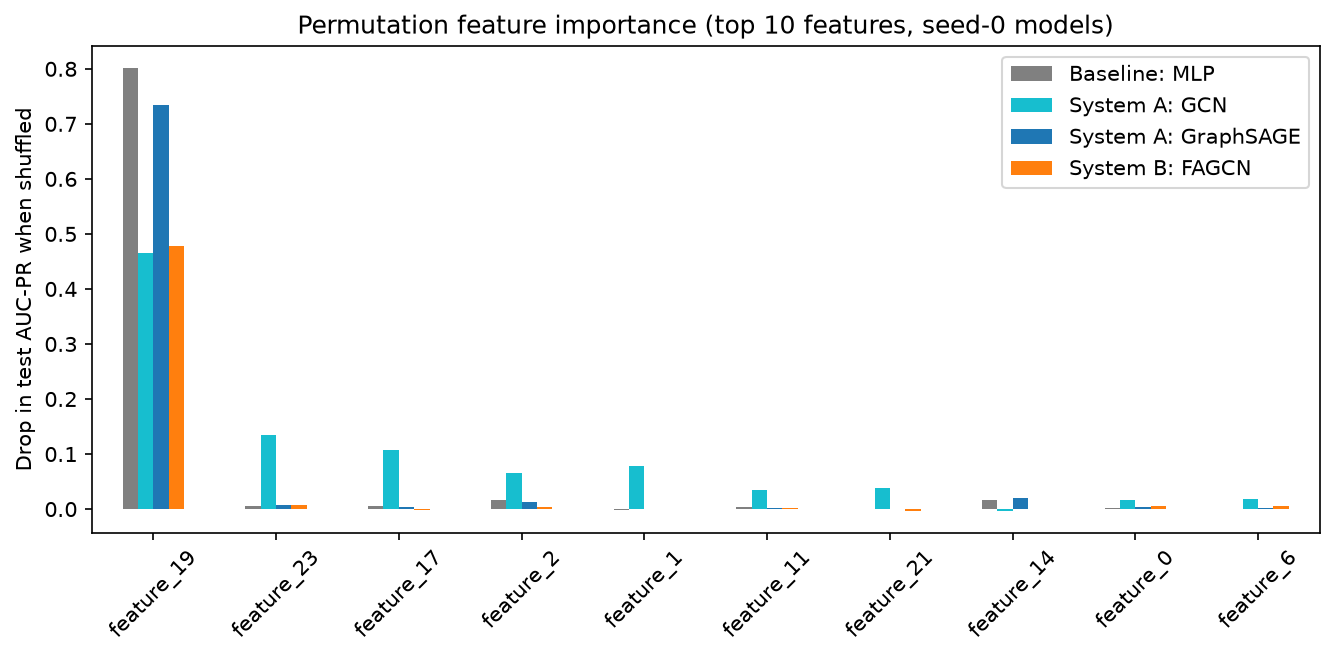

The data file committed next to this chart (first rows):
feature, mlp, gcn, graphsage, fagcn
feature_0, 0.0012, 0.0159, 0.0038, 0.0052
feature_1, -0.0008, 0.0775, 0.0004, 0.0005
feature_2, 0.016, 0.0658, 0.0125, 0.0029
feature_3, 0.0062, 0.0109, 0.0036, -0.0002
feature_4, 0.0004, 0.0136, 0.0008, -0.0002
feature_5, 0.0044, 0.0097, 0.0028, -0.0007
feature_6, 0.0003, 0.0181, 0.0017, 0.0054
feature_7, 0.002, 0.0063, 0.0075, -0.0018
feature_8, 0.0028, 0.0026, -0.0001, -0.0028
feature_9, 0.0009, 0.0022, 0.001, -0.0006
feature_10, 0.0015, 0.0024, 0.0022, -0.0003
feature_11, 0.0035, 0.0349, 0.0023, 0.0021
feature_12, 0.0036, 0.0087, 0.0025, -0.0013
feature_13, 0.0044, 0.0077, 0.0151, -0.0039
feature_14, 0.0162, -0.0032, 0.0205, 0.0005
feature_15, 0.0015, 0.0115, 0.0031, -0.0025
feature_16, -0.0005, 0.0085, 0.0051, -0.0021
feature_17, 0.0063, 0.1067, 0.0029, -0.0013
feature_18, 0.0023, 0.0104, 0.0012, -0.0002
feature_19, 0.8011, 0.466, 0.7335, 0.4773
feature_20, 0.0027, 0.0127, 0.0024, -0.0027
feature_21, -0.0004, 0.0384, 0.0002, -0.0028
feature_22, 0.0076, 0.0147, 0.006, -0.004
feature_23, 0.0056, 0.1345, 0.0068, 0.007
feature_24, 0.0053, 0.0106, 0.0044, -0.0031
